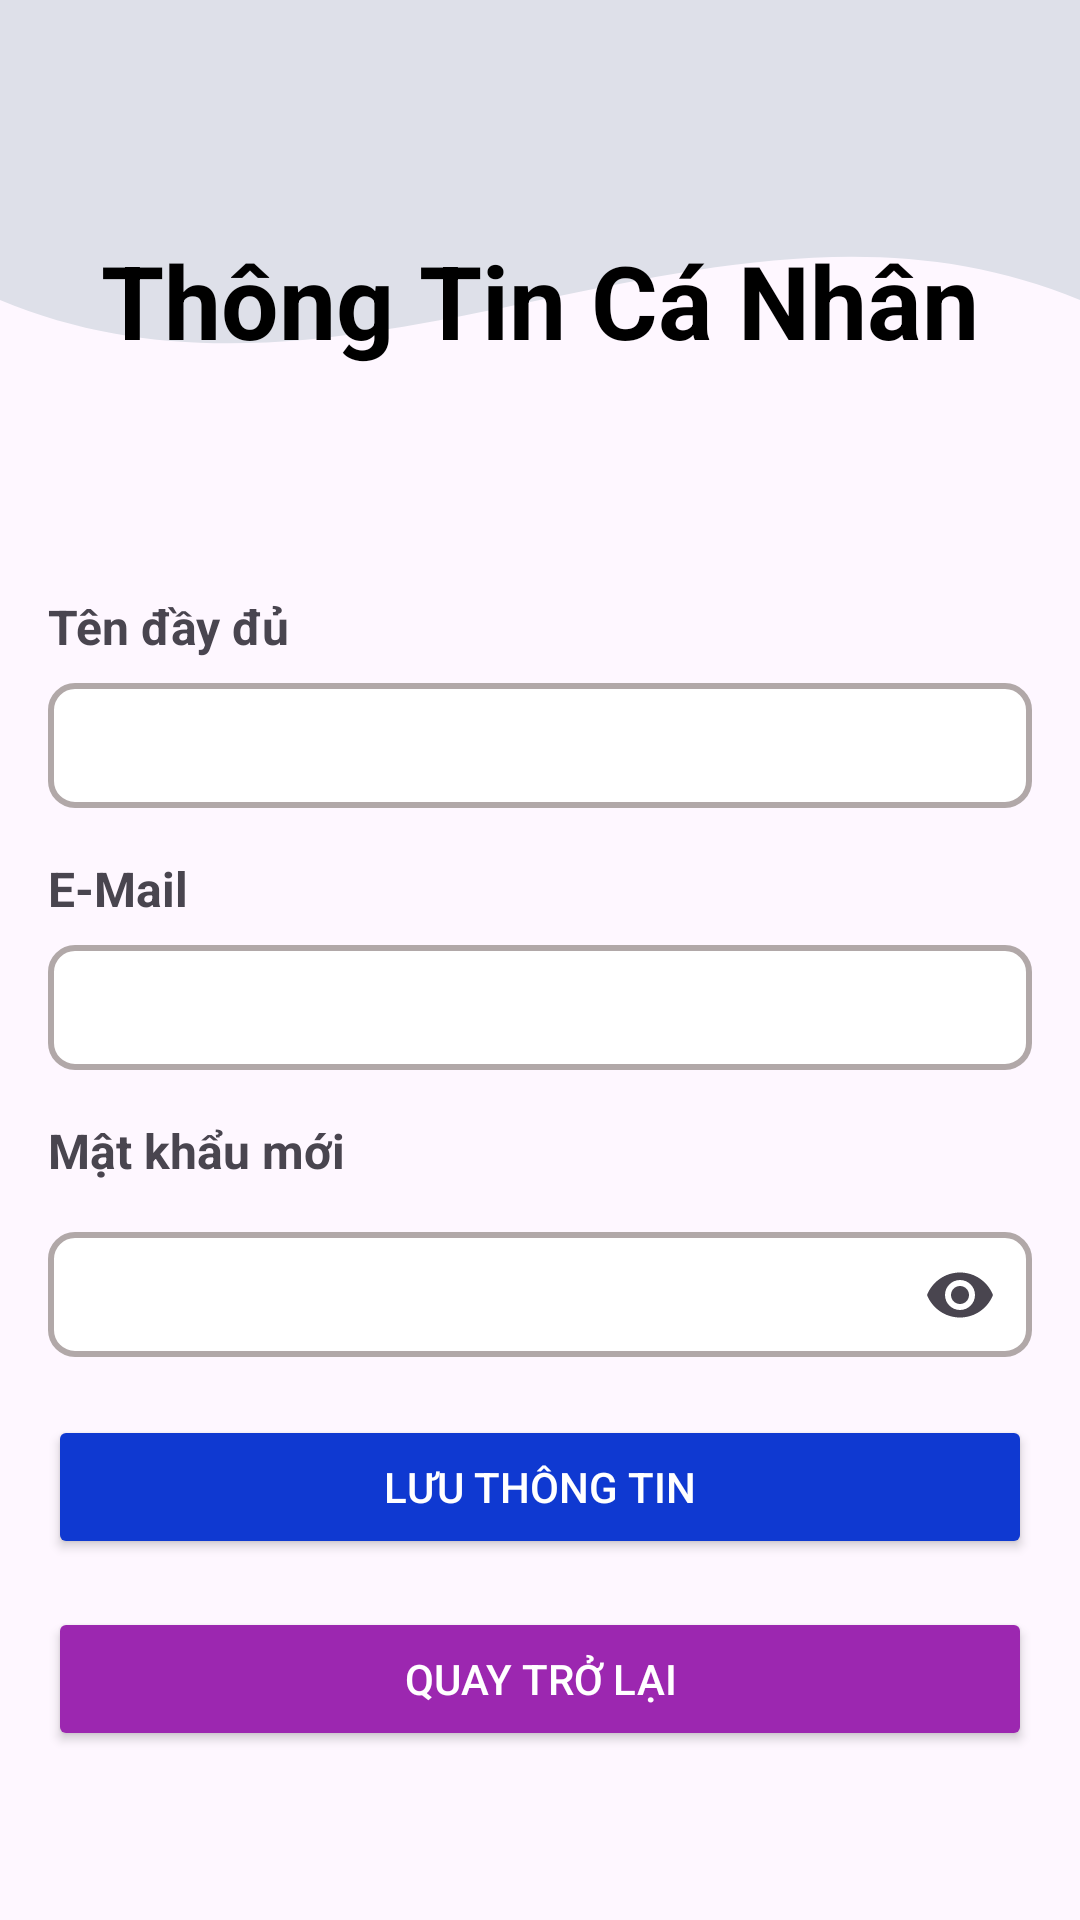

Here is an Android app screen rendered from its layout file. Give the layout XML and the strings, colors and styles it references.
<!-- AndroidManifest.xml: application theme Theme.SmartWall -->
<!-- res/layout/updateacount.xml -->
<?xml version="1.0" encoding="utf-8"?>
<LinearLayout xmlns:android="http://schemas.android.com/apk/res/android"
    xmlns:tools="http://schemas.android.com/tools"
    xmlns:app="http://schemas.android.com/apk/res-auto"
    android:layout_width="match_parent"
    android:layout_height="match_parent"
    android:orientation="vertical"
    tools:context=".UpdateAccountActivity">

    <LinearLayout
        android:layout_width="match_parent"
        android:layout_height="wrap_content"
        android:background="@drawable/wave_shape"
        android:gravity="center"
        android:orientation="vertical"
        android:padding="16dp">

        <TextView
            android:layout_width="wrap_content"
            android:layout_height="wrap_content"
            android:layout_gravity="center"
            android:paddingTop="50dp"
            android:text="Thông Tin Cá Nhân"
            android:textColor="#000000"
            android:textSize="34sp"
            android:textStyle="bold" />
    </LinearLayout>

    <ScrollView
        android:id="@+id/scrollView"
        android:layout_width="match_parent"
        android:layout_height="0dp"
        android:layout_weight="1"
        android:padding="16dp">

        <LinearLayout
            android:layout_width="match_parent"
            android:layout_height="wrap_content"
            android:orientation="vertical">

            <TextView
                android:id="@+id/tvFullNameLabel"
                android:layout_width="match_parent"
                android:layout_height="wrap_content"
                android:layout_marginTop="32dp"
                android:text="Tên đầy đủ"
                android:textSize="16sp"
                android:textStyle="bold" />

            <EditText
                android:id="@+id/etFullName"
                android:layout_width="match_parent"
                android:layout_height="wrap_content"
                android:layout_marginTop="8dp"
                android:background="@drawable/edittext_background"
                android:padding="10dp"
                android:textColor="#000000"
                android:textSize="16sp" />

            <TextView
                android:id="@+id/tvEmailLabel"
                android:layout_width="match_parent"
                android:layout_height="wrap_content"
                android:layout_marginTop="16dp"
                android:text="E-Mail"
                android:textSize="16sp"
                android:textStyle="bold" />

            <EditText
                android:id="@+id/etEmail"
                android:layout_width="match_parent"
                android:layout_height="wrap_content"
                android:layout_marginTop="8dp"
                android:background="@drawable/edittext_background"
                android:padding="10dp"
                android:textColor="#000000"
                android:textSize="16sp" />

            <TextView
                android:id="@+id/tvPasswordLabel"
                android:layout_width="match_parent"
                android:layout_height="wrap_content"
                android:layout_marginTop="16dp"
                android:text="Mật khẩu mới"
                android:textSize="16sp"
                android:textStyle="bold" />

            <com.google.android.material.textfield.TextInputLayout
                android:layout_width="match_parent"
                android:layout_height="wrap_content"
                android:layout_marginTop="8dp"
                app:endIconMode="password_toggle">

                <com.google.android.material.textfield.TextInputEditText
                    android:id="@+id/etNewPassword"
                    android:layout_width="match_parent"
                    android:layout_height="wrap_content"
                    android:background="@drawable/edittext_background"
                    android:inputType="textPassword"
                    android:padding="10dp"
                    android:textColor="#B1A8A8" />
            </com.google.android.material.textfield.TextInputLayout>

            
            <Button
                android:id="@+id/btnSave"
                android:layout_width="match_parent"
                android:layout_height="wrap_content"
                android:layout_marginTop="16dp"
                android:backgroundTint="#0F39D1"
                android:text="Lưu thông tin"
                android:textColor="#FFFFFF" />

            
            <Button
                android:id="@+id/btnCancel"
                android:layout_width="match_parent"
                android:layout_height="wrap_content"
                android:layout_marginTop="16dp"
                android:backgroundTint="#9C27B0"
                android:text="Quay trở lại"
                android:textColor="#FFFFFF" />

        </LinearLayout>
    </ScrollView>
</LinearLayout>
<!-- resources referenced by this layout -->
<resources>
  <!-- drawable edittext_background (drawable) -->
  <?xml version="1.0" encoding="utf-8"?>
  <shape xmlns:android="http://schemas.android.com/apk/res/android"
      android:shape="rectangle">
      <solid android:color="#FFFFFF" /> 
      <corners android:radius="8dp" /> 
      <stroke
          android:width="2dp"
          android:color="#B1A8A8" /> 
      <padding
          android:left="10dp"
          android:top="10dp"
          android:right="10dp"
          android:bottom="10dp" /> 
  </shape>
  <!-- drawable wave_shape (drawable) -->
  <vector xmlns:android="http://schemas.android.com/apk/res/android"
      android:width="300dp"
      android:height="150dp"
      android:viewportWidth="300"
      android:viewportHeight="150">
      <path
          android:fillColor="#DEE0E9"
          android:pathData="M0,0 L300,0 L300,100 C200,50 100,150 0,100 Z" />
  </vector>
  <style name="Theme.SmartWall" parent="Base.Theme.SmartWall" />
  <style name="Base.Theme.SmartWall" parent="Theme.Material3.DayNight.NoActionBar">
          
          
      </style>
</resources>
